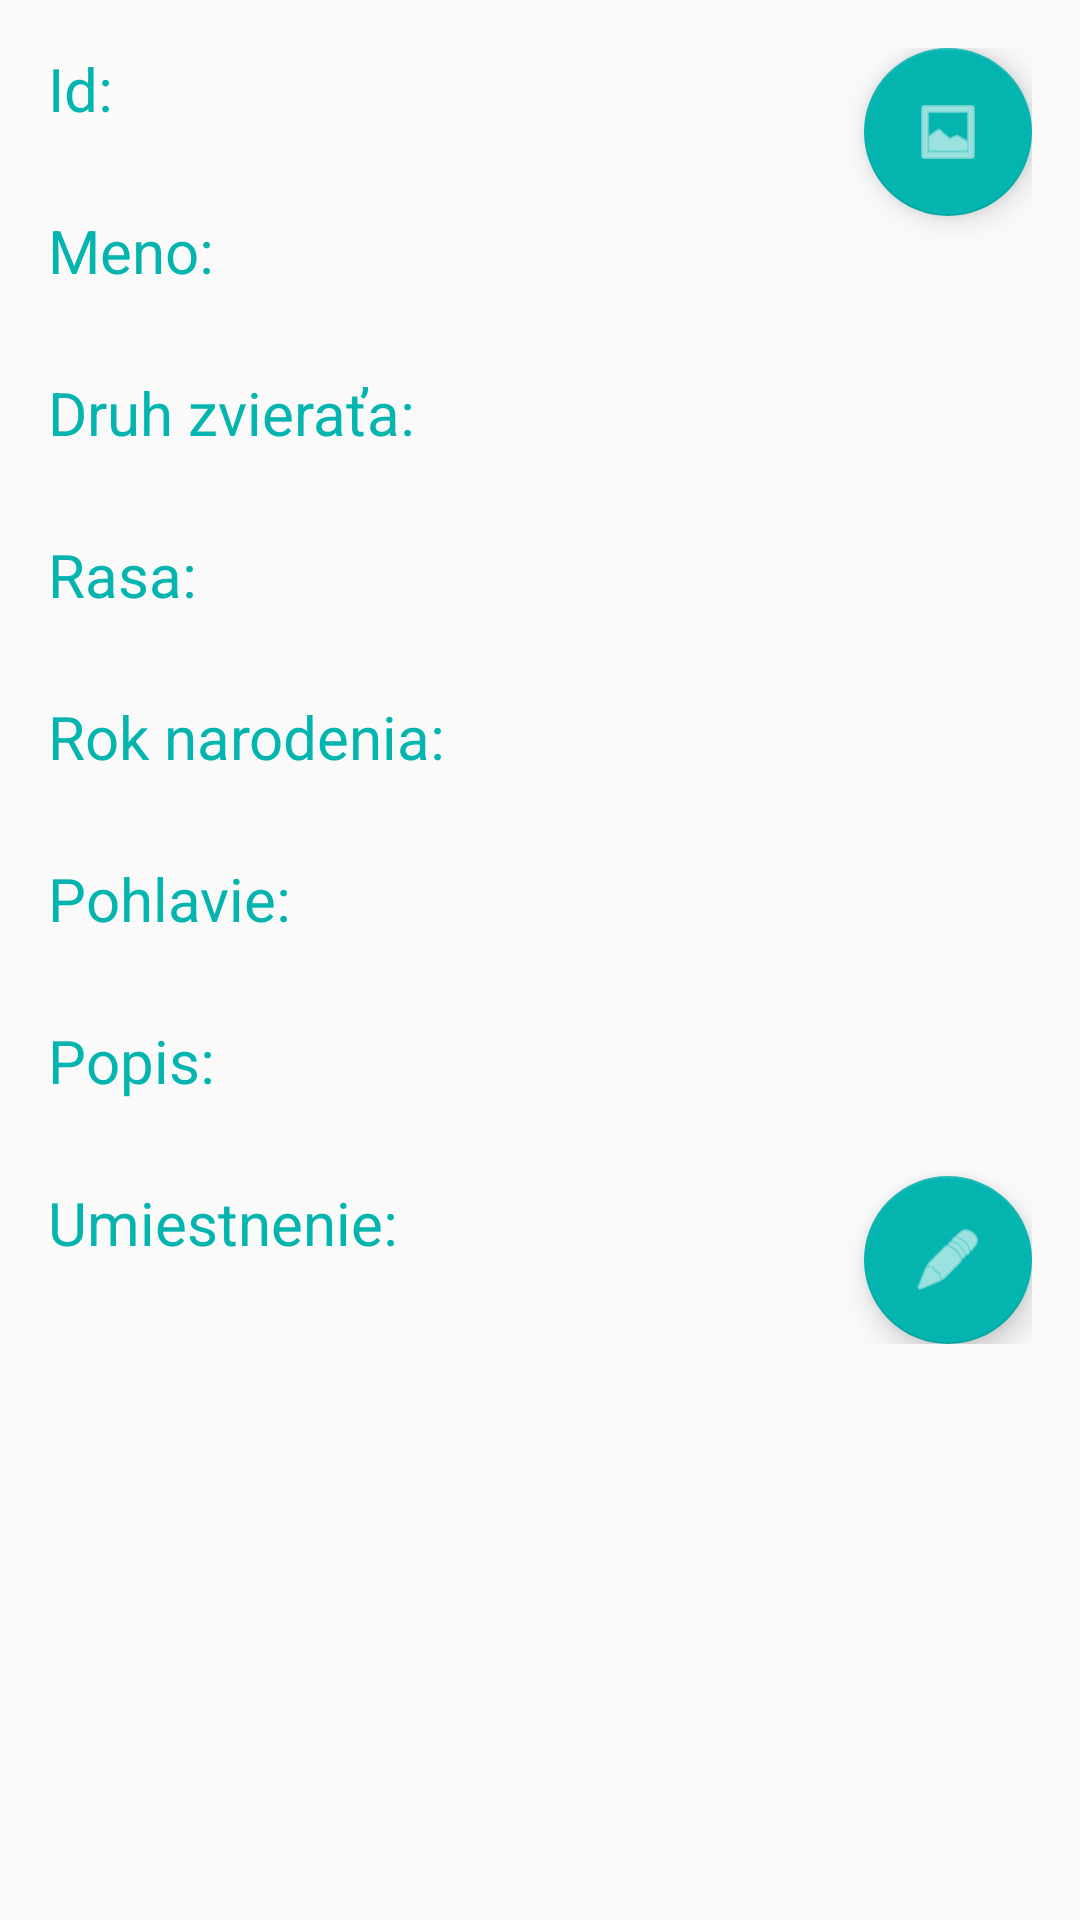

Produce the Android XML layout that renders to this screen, including the resource entries it uses.
<!-- AndroidManifest.xml: application theme AppTheme -->
<!-- res/layout/activity_detail_zvierata.xml -->
<ScrollView xmlns:android="http://schemas.android.com/apk/res/android"
    xmlns:app="http://schemas.android.com/apk/res-auto"
    xmlns:tools="http://schemas.android.com/tools"
    android:layout_width="match_parent"
    android:layout_height="match_parent"
    android:paddingBottom="16dp"
    android:paddingLeft="16dp"
    android:paddingRight="16dp"
    android:paddingTop="16dp"
    android:scrollbars="horizontal"
    tools:context=".activity.DetailZvierataActivity"
    android:id="@+id/scrollView">

    <android.support.design.widget.CoordinatorLayout
        android:layout_width="match_parent"
        android:layout_height="match_parent"
        android:orientation="vertical">
        <LinearLayout
            android:id="@+id/linearLayout"
            android:layout_width="match_parent"
            android:layout_height="match_parent"
            android:orientation="vertical">

            <ImageView
                android:layout_width="match_parent"
                android:layout_height="wrap_content"
                android:id="@+id/imageView"/>

            <TextView
                style= "@style/Text"
                android:layout_width="match_parent"
                android:layout_height="wrap_content"
                android:textColor="@color/colorPrimary"
                android:text="@string/id"/>

            <TextView
                style= "@style/Text"
                android:id="@+id/idTextView"
                android:layout_width="match_parent"
                android:layout_height="wrap_content" />

            <TextView
                style= "@style/Text"
                android:layout_width="match_parent"
                android:layout_height="wrap_content"
                android:text="@string/meno"
                android:textColor="@color/colorPrimary" />

            <TextView
                style= "@style/Text"
                android:id="@+id/menoTextView"
                android:layout_width="match_parent"
                android:layout_height="wrap_content"/>


            <TextView
                style= "@style/Text"
                android:layout_width="match_parent"
                android:layout_height="wrap_content"
                android:text="@string/druh"
                android:textColor="@color/colorPrimary" />

            <TextView
                style= "@style/Text"
                android:id="@+id/druhTextView"
                android:layout_width="match_parent"
                android:layout_height="wrap_content"/>


            <TextView
                style= "@style/Text"
                android:layout_width="match_parent"
                android:layout_height="wrap_content"
                android:text="@string/rasa"
                android:textColor="@color/colorPrimary"/>

            <TextView
                style= "@style/Text"
                android:id="@+id/rasaTextView"
                android:layout_width="match_parent"
                android:layout_height="wrap_content" />

            <TextView
                style= "@style/Text"
                android:layout_width="match_parent"
                android:layout_height="wrap_content"
                android:text="@string/rok"
                android:textColor="@color/colorPrimary" />

            <TextView
                style= "@style/Text"
                android:id="@+id/rokTextView"
                android:layout_width="match_parent"
                android:layout_height="wrap_content" />

            <TextView
                style= "@style/Text"
                android:layout_width="match_parent"
                android:layout_height="wrap_content"
                android:text="@string/pohlavie"
                android:textColor="@color/colorPrimary" />

            <TextView
                style= "@style/Text"
                android:id="@+id/pohlavieTextView"
                android:layout_width="match_parent"
                android:layout_height="wrap_content"/>

            <TextView
                style= "@style/Text"
                android:layout_width="match_parent"
                android:layout_height="wrap_content"
                android:text="@string/popis"
                android:textColor="@color/colorPrimary" />

            <TextView
                style= "@style/Text"
                android:id="@+id/popisTextView"
                android:layout_width="match_parent"
                android:layout_height="wrap_content" />


            <TextView
                style= "@style/Text"
                android:layout_width="match_parent"
                android:layout_height="wrap_content"
                android:text="@string/umiestnenie"
                android:textColor="@color/colorPrimary" />

            <TextView
                style= "@style/Text"
                android:id="@+id/miestoTextView"
                android:layout_width="match_parent"
                android:layout_height="wrap_content" />

        </LinearLayout>

        <android.support.design.widget.FloatingActionButton
            android:id="@+id/editFAB"
            android:layout_width="56dp"
            android:layout_height="56dp"
            android:padding="16dp"
            android:scaleType="fitXY"
            android:src="@android:drawable/ic_menu_edit"
            android:tint="@android:color/white"
            app:layout_anchor="@id/linearLayout"
            app:layout_anchorGravity="bottom|right" />

        <android.support.design.widget.FloatingActionButton
            android:id="@+id/galeriaFAB"
            android:layout_width="56dp"
            android:layout_height="56dp"
            android:padding="16dp"
            android:scaleType="fitXY"
            android:onClick="otvorGaleriu"
            android:src="@android:drawable/ic_menu_gallery"
            android:tint="@android:color/white"
            app:layout_anchor="@id/imageView"
            app:layout_anchorGravity="bottom|right" />


    </android.support.design.widget.CoordinatorLayout>
</ScrollView>
<!-- resources referenced by this layout -->
<resources>
  <color name="colorPrimary">#04B4AE</color>
  <string name="druh">Druh zvieraťa: </string>
  <string name="id">Id: </string>
  <string name="meno">Meno: </string>
  <string name="pohlavie">Pohlavie: </string>
  <string name="popis">Popis: </string>
  <string name="rasa">Rasa: </string>
  <string name="rok">Rok narodenia: </string>
  <string name="umiestnenie">Umiestnenie: </string>
  <style name="Text" parent="android:style/Widget.TextView">
          <item name="android:textSize">20dp</item>
      </style>
  <style name="AppTheme" parent="Theme.AppCompat.Light.DarkActionBar">
          
          <item name="colorPrimary">@color/colorPrimary</item>
          <item name="colorPrimaryDark">@color/colorPrimaryDark</item>
          <item name="colorAccent">@color/colorAccent</item>
      </style>
  <color name="colorPrimaryDark">#303F9F</color>
  <color name="colorAccent">#04B4AE</color>
</resources>
